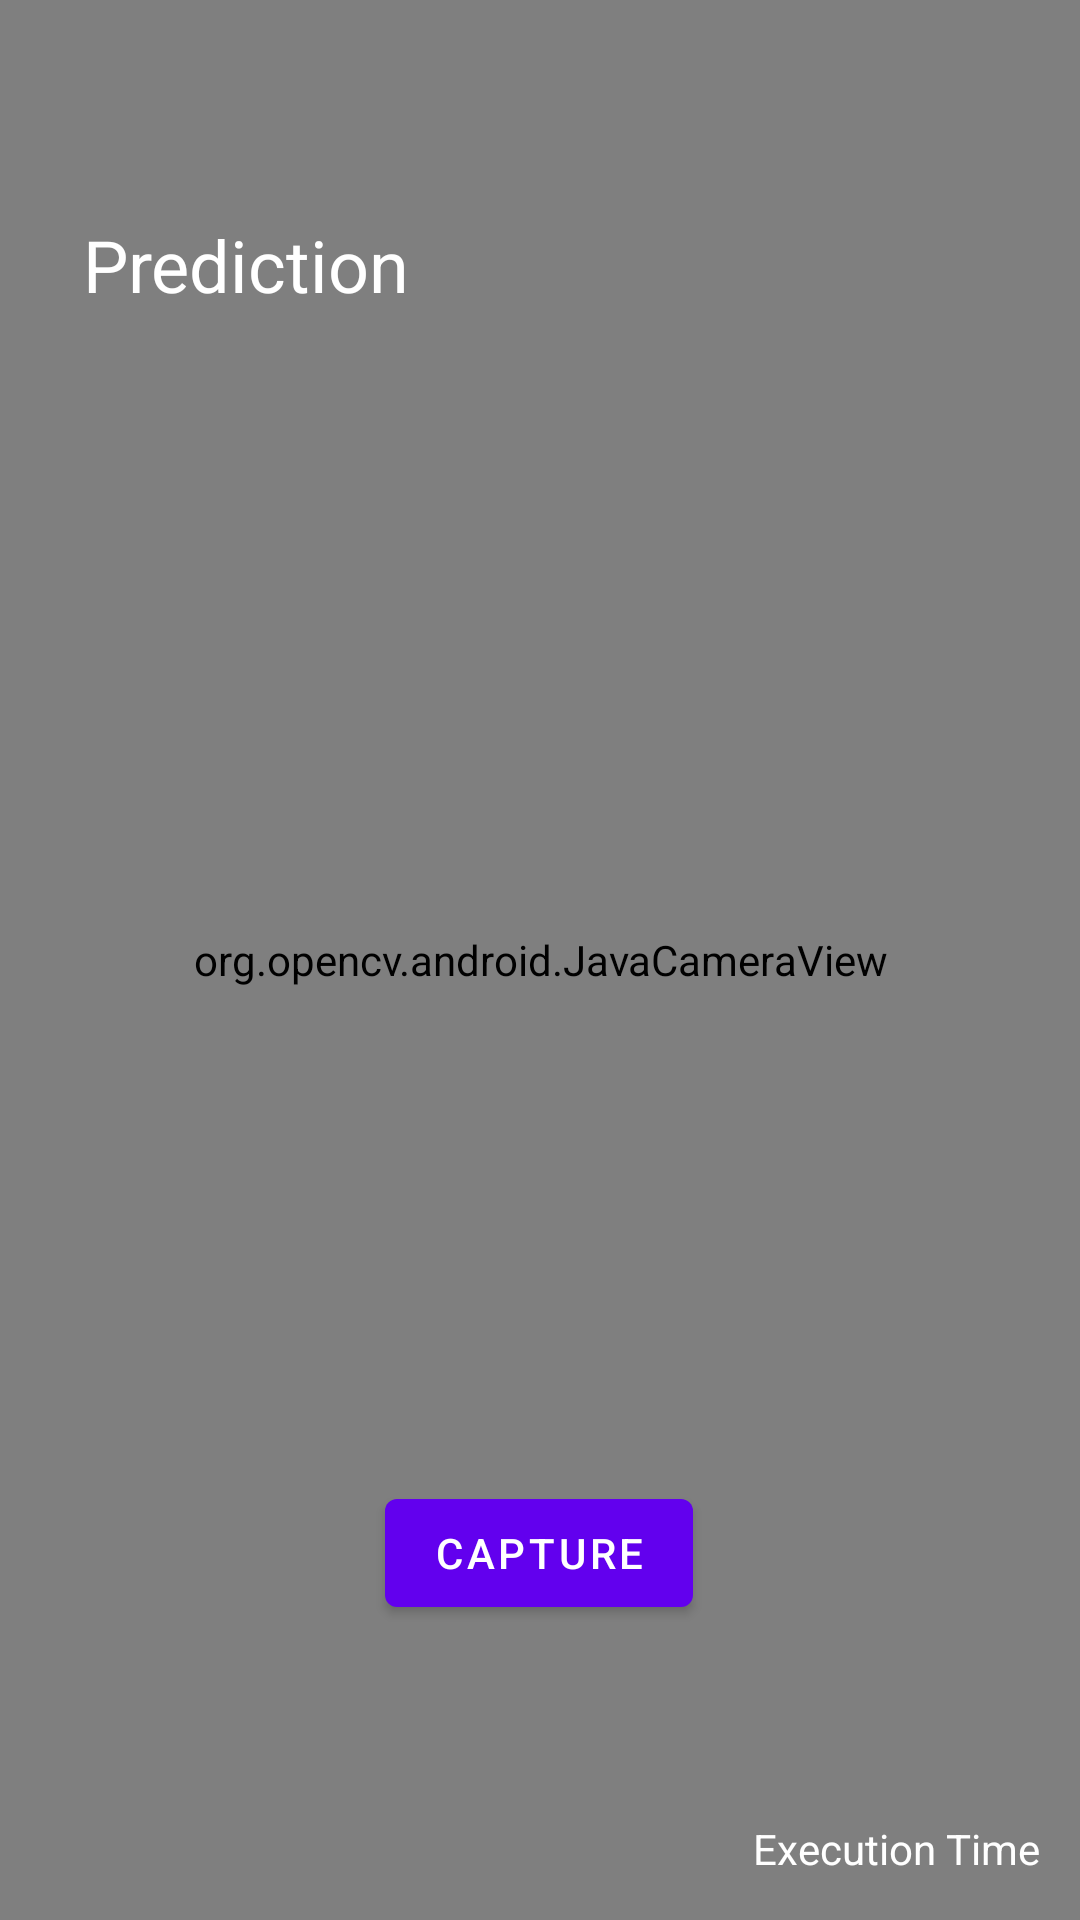

The Android layout XML behind this screen, and the referenced resources:
<!-- AndroidManifest.xml: application theme Theme.MyStartPage -->
<!-- res/layout/local.xml -->
<?xml version="1.0" encoding="UTF-8"?>
<androidx.constraintlayout.widget.ConstraintLayout
    tools:context=".MainActivity"
    android:layout_height="match_parent"
    android:layout_width="match_parent"
    android:id="@+id/imageView"
    xmlns:tools="http://schemas.android.com/tools"
    xmlns:app="http://schemas.android.com/apk/res-auto"
    xmlns:android="http://schemas.android.com/apk/res/android">

    <org.opencv.android.JavaCameraView
        android:layout_height="match_parent"
        android:layout_width="match_parent"
        android:id="@+id/CameraView"
        tools:layout_editor_absoluteY="0dp"
        tools:layout_editor_absoluteX="65dp"
        android:visibility="visible"/>

    <Button
        android:layout_height="wrap_content"
        android:layout_width="wrap_content"
        android:id="@+id/captureButton"
        app:layout_constraintVertical_bias="0.834"
        app:layout_constraintTop_toTopOf="@+id/CameraView"
        app:layout_constraintStart_toStartOf="parent"
        app:layout_constraintHorizontal_bias="0.499"
        app:layout_constraintEnd_toEndOf="parent"
        app:layout_constraintBottom_toBottomOf="@+id/CameraView"
        android:text="capture"
        android:onClick="captureOnClick"/>

    <TextView
        android:id="@+id/textView"
        android:layout_width="119dp"
        android:layout_height="35dp"
        android:layout_marginTop="72dp"
        android:background="#00000000"
        android:text="Prediction"
        android:textColor="@android:color/white"
        android:textSize="24sp"
        android:visibility="visible"
        app:layout_constraintEnd_toEndOf="parent"
        app:layout_constraintHorizontal_bias="0.115"
        app:layout_constraintStart_toStartOf="parent"
        app:layout_constraintTop_toTopOf="parent" />

    <ImageView
        android:layout_height="144dp"
        android:layout_width="139dp"
        android:id="@+id/icon"
        android:visibility="invisible"
        app:layout_constraintVertical_bias="0.064"
        app:layout_constraintTop_toTopOf="parent"
        app:layout_constraintStart_toStartOf="parent"
        app:layout_constraintHorizontal_bias="0.871"
        app:layout_constraintEnd_toEndOf="parent"
        app:layout_constraintBottom_toBottomOf="parent"
        app:srcCompat="@android:drawable/ic_menu_gallery"/>

    <TextView
        android:id="@+id/textView2"
        android:layout_width="wrap_content"
        android:layout_height="wrap_content"
        android:text="Execution Time"
        android:textColor="@android:color/white"
        android:textSize="14sp"
        app:layout_constraintBottom_toBottomOf="parent"
        app:layout_constraintEnd_toEndOf="parent"
        app:layout_constraintHorizontal_bias="0.949"
        app:layout_constraintStart_toStartOf="parent"
        app:layout_constraintTop_toTopOf="parent"
        app:layout_constraintVertical_bias="0.977" />

</androidx.constraintlayout.widget.ConstraintLayout>
<!-- resources referenced by this layout -->
<resources>
  <style name="Theme.MyStartPage" parent="Theme.MaterialComponents.DayNight.DarkActionBar">
          
          <item name="colorPrimary">@color/purple_500</item>
          <item name="colorPrimaryVariant">@color/purple_700</item>
          <item name="colorOnPrimary">@color/white</item>
          
          <item name="colorSecondary">@color/teal_200</item>
          <item name="colorSecondaryVariant">@color/teal_700</item>
          <item name="colorOnSecondary">@color/black</item>
          
          <item name="android:statusBarColor">?attr/colorPrimaryVariant</item>
          
      </style>
  <color name="purple_500">#FF6200EE</color>
  <color name="purple_700">#FF3700B3</color>
  <color name="white">#FFFFFFFF</color>
  <color name="teal_200">#FF03DAC5</color>
  <color name="teal_700">#FF018786</color>
  <color name="black">#FF000000</color>
</resources>
